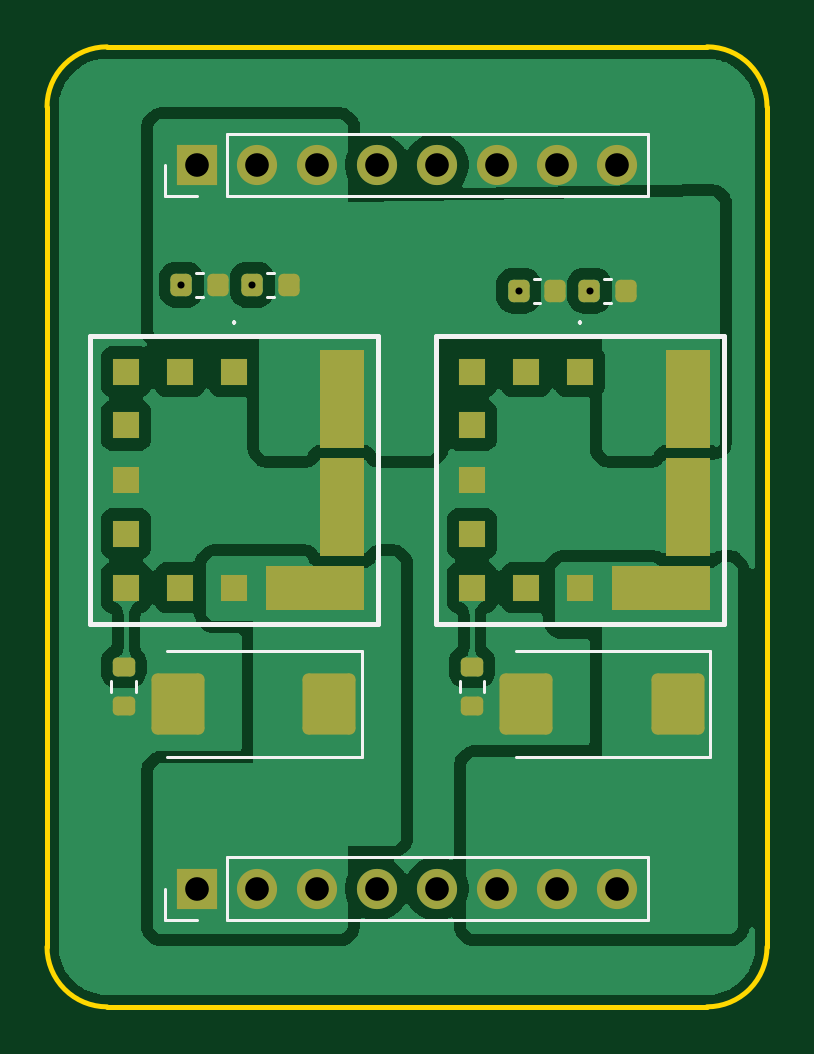
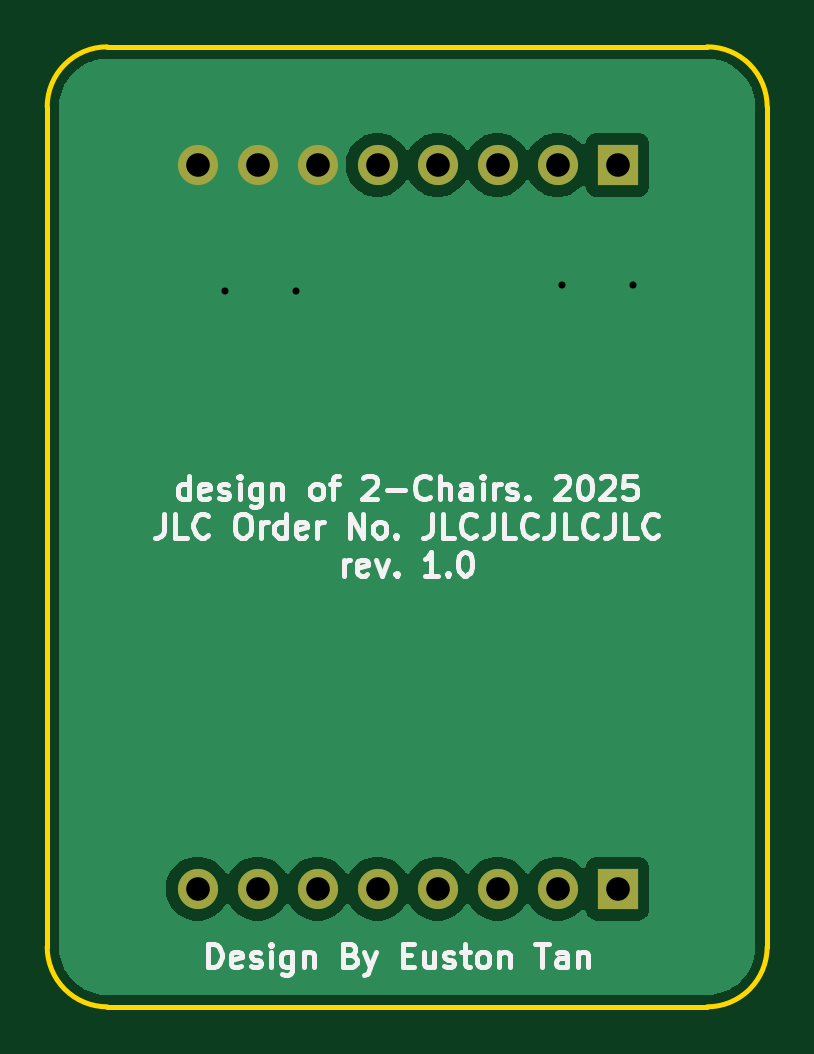
Circuit board: 9 layer files. Board 30.5 x 40.6 mm.
- bottom_copper: buck-CuBottom.gbr (22765 bytes)
- top_copper: buck-CuTop.gbr (66454 bytes)
- outline: buck-EdgeCuts.gbr (989 bytes)
- bottom_mask: buck-MaskBottom.gbr (970 bytes)
- top_mask: buck-MaskTop.gbr (3156 bytes)
- drill: buck-NPTH.drl (265 bytes)
- drill: buck-PTH.drl (697 bytes)
- bottom_silk: buck-SilkBottom.gbr (32842 bytes)
- top_silk: buck-SilkTop.gbr (5820 bytes)

=== bottom_copper: buck-CuBottom.gbr (22765 bytes, source omitted) ===
=== top_copper: buck-CuTop.gbr (66454 bytes, source omitted) ===
=== outline: buck-EdgeCuts.gbr ===
%TF.GenerationSoftware,KiCad,Pcbnew,9.0.5*%
%TF.CreationDate,2025-12-02T21:07:59+08:00*%
%TF.ProjectId,buck,6275636b-2e6b-4696-9361-645f70636258,rev?*%
%TF.SameCoordinates,Original*%
%TF.FileFunction,Profile,NP*%
%FSLAX46Y46*%
G04 Gerber Fmt 4.6, Leading zero omitted, Abs format (unit mm)*
G04 Created by KiCad (PCBNEW 9.0.5) date 2025-12-02 21:07:59*
%MOMM*%
%LPD*%
G01*
G04 APERTURE LIST*
%TA.AperFunction,Profile*%
%ADD10C,0.200000*%
%TD*%
G04 APERTURE END LIST*
D10*
X121040000Y-74000000D02*
G75*
G02*
X123580001Y-71460000I2540000J0D01*
G01*
X148979999Y-71459999D02*
X123580001Y-71459999D01*
X123580001Y-112099999D02*
X148979999Y-112099999D01*
X148979999Y-71459999D02*
G75*
G02*
X151520001Y-74000000I1J-2540001D01*
G01*
X121040000Y-74000000D02*
X121040000Y-109559998D01*
X123580001Y-112099999D02*
G75*
G02*
X121040001Y-109559998I-1J2539999D01*
G01*
X151520000Y-109559998D02*
X151520000Y-74000000D01*
X151520000Y-109559998D02*
G75*
G02*
X148979999Y-112100000I-2540000J-2D01*
G01*
M02*

=== bottom_mask: buck-MaskBottom.gbr ===
%TF.GenerationSoftware,KiCad,Pcbnew,9.0.5*%
%TF.CreationDate,2025-12-02T21:07:59+08:00*%
%TF.ProjectId,buck,6275636b-2e6b-4696-9361-645f70636258,rev?*%
%TF.SameCoordinates,Original*%
%TF.FileFunction,Soldermask,Bot*%
%TF.FilePolarity,Negative*%
%FSLAX46Y46*%
G04 Gerber Fmt 4.6, Leading zero omitted, Abs format (unit mm)*
G04 Created by KiCad (PCBNEW 9.0.5) date 2025-12-02 21:07:59*
%MOMM*%
%LPD*%
G01*
G04 APERTURE LIST*
%ADD10R,1.700000X1.700000*%
%ADD11O,1.700000X1.700000*%
G04 APERTURE END LIST*
D10*
%TO.C,J1*%
X127375000Y-76459999D03*
D11*
X129915000Y-76459999D03*
X132455000Y-76459999D03*
X134995000Y-76459999D03*
X137535000Y-76459999D03*
X140075000Y-76459999D03*
X142615000Y-76459999D03*
X145155000Y-76459999D03*
%TD*%
D10*
%TO.C,J2*%
X127375000Y-107099999D03*
D11*
X129915000Y-107099999D03*
X132455000Y-107099999D03*
X134995000Y-107099999D03*
X137535000Y-107099999D03*
X140075000Y-107099999D03*
X142615000Y-107099999D03*
X145155000Y-107099999D03*
%TD*%
M02*

=== top_mask: buck-MaskTop.gbr (3156 bytes, source withheld) ===
=== drill: buck-NPTH.drl ===
M48
; DRILL file {KiCad 9.0.5} date 2025-12-02T21:07:59+0800
; FORMAT={-:-/ absolute / inch / decimal}
; #@! TF.CreationDate,2025-12-02T21:07:59+08:00
; #@! TF.GenerationSoftware,Kicad,Pcbnew,9.0.5
; #@! TF.FileFunction,NonPlated,1,2,NPTH
FMAT,2
INCH
%
G90
G05
M30

=== drill: buck-PTH.drl ===
M48
; DRILL file {KiCad 9.0.5} date 2025-12-02T21:07:59+0800
; FORMAT={-:-/ absolute / inch / decimal}
; #@! TF.CreationDate,2025-12-02T21:07:59+08:00
; #@! TF.GenerationSoftware,Kicad,Pcbnew,9.0.5
; #@! TF.FileFunction,Plated,1,2,PTH
FMAT,2
INCH
; #@! TA.AperFunction,Plated,PTH,ViaDrill
T1C0.0118
; #@! TA.AperFunction,Plated,PTH,ComponentDrill
T2C0.0394
%
G90
G05
T1
X4.9894Y-3.2098
X5.1075Y-3.2098
X5.5514Y-3.2197
X5.6695Y-3.2197
T2
X5.0148Y-3.0102
X5.0148Y-4.2165
X5.1148Y-3.0102
X5.1148Y-4.2165
X5.2148Y-3.0102
X5.2148Y-4.2165
X5.3148Y-3.0102
X5.3148Y-4.2165
X5.4148Y-3.0102
X5.4148Y-4.2165
X5.5148Y-3.0102
X5.5148Y-4.2165
X5.6148Y-3.0102
X5.6148Y-4.2165
X5.7148Y-3.0102
X5.7148Y-4.2165
M30

=== bottom_silk: buck-SilkBottom.gbr (32842 bytes, source omitted) ===
=== top_silk: buck-SilkTop.gbr ===
%TF.GenerationSoftware,KiCad,Pcbnew,9.0.5*%
%TF.CreationDate,2025-12-02T21:07:59+08:00*%
%TF.ProjectId,buck,6275636b-2e6b-4696-9361-645f70636258,rev?*%
%TF.SameCoordinates,Original*%
%TF.FileFunction,Legend,Top*%
%TF.FilePolarity,Positive*%
%FSLAX46Y46*%
G04 Gerber Fmt 4.6, Leading zero omitted, Abs format (unit mm)*
G04 Created by KiCad (PCBNEW 9.0.5) date 2025-12-02 21:07:59*
%MOMM*%
%LPD*%
G01*
G04 APERTURE LIST*
G04 Aperture macros list*
%AMRoundRect*
0 Rectangle with rounded corners*
0 $1 Rounding radius*
0 $2 $3 $4 $5 $6 $7 $8 $9 X,Y pos of 4 corners*
0 Add a 4 corners polygon primitive as box body*
4,1,4,$2,$3,$4,$5,$6,$7,$8,$9,$2,$3,0*
0 Add four circle primitives for the rounded corners*
1,1,$1+$1,$2,$3*
1,1,$1+$1,$4,$5*
1,1,$1+$1,$6,$7*
1,1,$1+$1,$8,$9*
0 Add four rect primitives between the rounded corners*
20,1,$1+$1,$2,$3,$4,$5,0*
20,1,$1+$1,$4,$5,$6,$7,0*
20,1,$1+$1,$6,$7,$8,$9,0*
20,1,$1+$1,$8,$9,$2,$3,0*%
G04 Aperture macros list end*
%ADD10C,0.120000*%
%ADD11C,0.200000*%
%ADD12C,0.100000*%
%ADD13RoundRect,0.200000X-0.275000X0.200000X-0.275000X-0.200000X0.275000X-0.200000X0.275000X0.200000X0*%
%ADD14RoundRect,0.250001X0.872499X1.044999X-0.872499X1.044999X-0.872499X-1.044999X0.872499X-1.044999X0*%
%ADD15RoundRect,0.225000X0.225000X0.250000X-0.225000X0.250000X-0.225000X-0.250000X0.225000X-0.250000X0*%
%ADD16R,1.700000X1.700000*%
%ADD17O,1.700000X1.700000*%
%ADD18R,1.145000X1.145000*%
%ADD19R,1.905000X4.190000*%
%ADD20R,4.190000X1.905000*%
G04 APERTURE END LIST*
D10*
%TO.C,R2*%
X138507500Y-98292741D02*
X138507500Y-98767257D01*
X139552500Y-98292741D02*
X139552500Y-98767257D01*
%TO.C,C6*%
X140880000Y-101539999D02*
X149120000Y-101539999D01*
X149120000Y-97019999D02*
X140880000Y-97019999D01*
X149120000Y-101539999D02*
X149120000Y-97019999D01*
%TO.C,C1*%
X127645580Y-81019999D02*
X127364420Y-81019999D01*
X127645580Y-82039999D02*
X127364420Y-82039999D01*
%TO.C,C5*%
X126130000Y-101539999D02*
X134370000Y-101539999D01*
X134370000Y-97019999D02*
X126130000Y-97019999D01*
X134370000Y-101539999D02*
X134370000Y-97019999D01*
%TO.C,J1*%
X126045000Y-77789999D02*
X126045000Y-76459999D01*
X127375000Y-77789999D02*
X126045000Y-77789999D01*
X128645000Y-75129999D02*
X146485000Y-75129999D01*
X128645000Y-77789999D02*
X128645000Y-75129999D01*
X128645000Y-77789999D02*
X146485000Y-77789999D01*
X146485000Y-77789999D02*
X146485000Y-75129999D01*
%TO.C,J2*%
X126045000Y-108429999D02*
X126045000Y-107099999D01*
X127375000Y-108429999D02*
X126045000Y-108429999D01*
X128645000Y-105769999D02*
X146485000Y-105769999D01*
X128645000Y-108429999D02*
X128645000Y-105769999D01*
X128645000Y-108429999D02*
X146485000Y-108429999D01*
X146485000Y-108429999D02*
X146485000Y-105769999D01*
%TO.C,C3*%
X141920580Y-81269999D02*
X141639420Y-81269999D01*
X141920580Y-82289999D02*
X141639420Y-82289999D01*
%TO.C,R1*%
X123757500Y-98292741D02*
X123757500Y-98767257D01*
X124802500Y-98292741D02*
X124802500Y-98767257D01*
%TO.C,C4*%
X144920580Y-81269999D02*
X144639420Y-81269999D01*
X144920580Y-82289999D02*
X144639420Y-82289999D01*
%TO.C,C2*%
X130645580Y-81019999D02*
X130364420Y-81019999D01*
X130645580Y-82039999D02*
X130364420Y-82039999D01*
D11*
%TO.C,PS2*%
X137505000Y-83684999D02*
X149695000Y-83684999D01*
X137505000Y-95874999D02*
X137505000Y-83684999D01*
D12*
X143600000Y-83079999D02*
X143600000Y-83079999D01*
X143600000Y-83179999D02*
X143600000Y-83179999D01*
D11*
X149695000Y-83684999D02*
X149695000Y-95874999D01*
X149695000Y-95874999D02*
X137505000Y-95874999D01*
D12*
X143600000Y-83079999D02*
G75*
G02*
X143600000Y-83179999I0J-50000D01*
G01*
X143600000Y-83179999D02*
G75*
G02*
X143600000Y-83079999I0J50000D01*
G01*
D11*
%TO.C,PS1*%
X122865000Y-83684999D02*
X135055000Y-83684999D01*
X122865000Y-95874999D02*
X122865000Y-83684999D01*
D12*
X128960000Y-83079999D02*
X128960000Y-83079999D01*
X128960000Y-83179999D02*
X128960000Y-83179999D01*
D11*
X135055000Y-83684999D02*
X135055000Y-95874999D01*
X135055000Y-95874999D02*
X122865000Y-95874999D01*
D12*
X128960000Y-83079999D02*
G75*
G02*
X128960000Y-83179999I0J-50000D01*
G01*
X128960000Y-83179999D02*
G75*
G02*
X128960000Y-83079999I0J50000D01*
G01*
%TD*%
%LPC*%
D13*
%TO.C,R2*%
X139030000Y-97704999D03*
X139030000Y-99354999D03*
%TD*%
D14*
%TO.C,C6*%
X147737500Y-99279999D03*
X141322500Y-99279999D03*
%TD*%
D15*
%TO.C,C1*%
X128280000Y-81529999D03*
X126730000Y-81529999D03*
%TD*%
D14*
%TO.C,C5*%
X132987500Y-99279999D03*
X126572500Y-99279999D03*
%TD*%
D16*
%TO.C,J1*%
X127375000Y-76459999D03*
D17*
X129915000Y-76459999D03*
X132455000Y-76459999D03*
X134995000Y-76459999D03*
X137535000Y-76459999D03*
X140075000Y-76459999D03*
X142615000Y-76459999D03*
X145155000Y-76459999D03*
%TD*%
D16*
%TO.C,J2*%
X127375000Y-107099999D03*
D17*
X129915000Y-107099999D03*
X132455000Y-107099999D03*
X134995000Y-107099999D03*
X137535000Y-107099999D03*
X140075000Y-107099999D03*
X142615000Y-107099999D03*
X145155000Y-107099999D03*
%TD*%
D15*
%TO.C,C3*%
X142555000Y-81779999D03*
X141005000Y-81779999D03*
%TD*%
D13*
%TO.C,R1*%
X124280000Y-97704999D03*
X124280000Y-99354999D03*
%TD*%
D15*
%TO.C,C4*%
X145555000Y-81779999D03*
X144005000Y-81779999D03*
%TD*%
%TO.C,C2*%
X131280000Y-81529999D03*
X129730000Y-81529999D03*
%TD*%
D18*
%TO.C,PS2*%
X143600000Y-85209999D03*
D19*
X148170000Y-86349999D03*
X148170000Y-90919999D03*
D20*
X147030000Y-94349999D03*
D18*
X143600000Y-94349999D03*
X139030000Y-94349999D03*
X139030000Y-89779999D03*
X139030000Y-87489999D03*
X139030000Y-85209999D03*
X141310000Y-85209999D03*
X141310000Y-94349999D03*
X139030000Y-92069999D03*
%TD*%
%TO.C,PS1*%
X128960000Y-85209999D03*
D19*
X133530000Y-86349999D03*
X133530000Y-90919999D03*
D20*
X132390000Y-94349999D03*
D18*
X128960000Y-94349999D03*
X124390000Y-94349999D03*
X124390000Y-89779999D03*
X124390000Y-87489999D03*
X124390000Y-85209999D03*
X126670000Y-85209999D03*
X126670000Y-94349999D03*
X124390000Y-92069999D03*
%TD*%
%LPD*%
M02*
